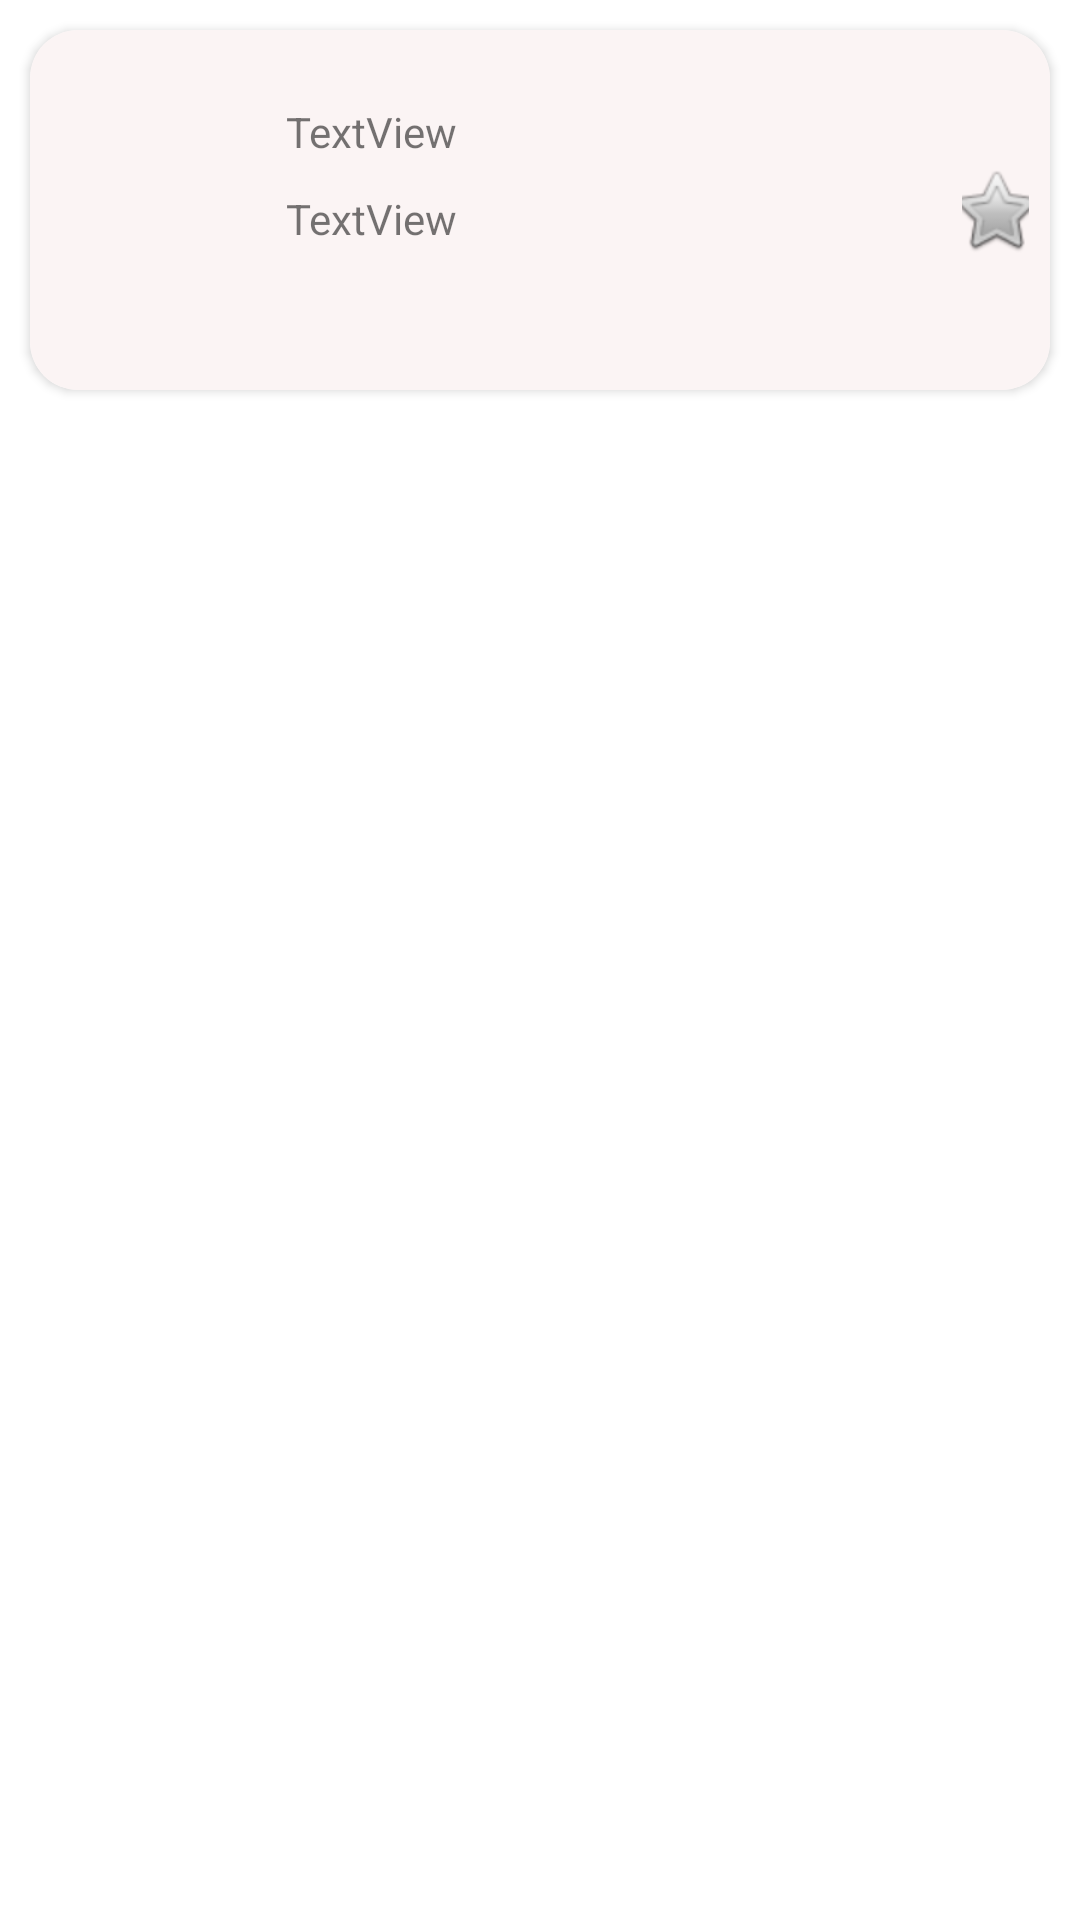

This screen was rendered from an Android layout file. Write that file and the resources it references.
<!-- AndroidManifest.xml: application theme Theme.Volgaev -->
<!-- res/layout/model_of_list_film.xml -->
<?xml version="1.0" encoding="utf-8"?>
<androidx.constraintlayout.widget.ConstraintLayout xmlns:android="http://schemas.android.com/apk/res/android"
    xmlns:app="http://schemas.android.com/apk/res-auto"
    xmlns:tools="http://schemas.android.com/tools"
    android:id="@+id/film_layout"
    android:layout_width="match_parent"
    android:layout_height="wrap_content">

    <androidx.cardview.widget.CardView
        android:layout_width="match_parent"
        android:layout_margin="10dp"
        android:layout_height="wrap_content"
        app:cardCornerRadius="16dp"
        app:layout_constraintBottom_toBottomOf="parent"
        app:layout_constraintEnd_toEndOf="parent"
        app:layout_constraintStart_toStartOf="parent"
        app:layout_constraintTop_toTopOf="parent"
        app:layout_constraintVertical_bias="0.0">

        <LinearLayout
            android:layout_width="match_parent"
            android:layout_height="120dp"
            android:background="#FBF4F4"
            android:gravity="center"
            android:orientation="horizontal">

            <ImageView
                android:id="@+id/film_poster"
                android:layout_width="70dp"
                android:layout_height="wrap_content"
                android:layout_margin="7dp"
                android:layout_weight="1"
                tools:srcCompat="@tools:sample/avatars" />

            <LinearLayout
                android:layout_width="227dp"
                android:layout_height="81dp"
                android:layout_margin="7dp"
                android:layout_weight="1"
                android:orientation="vertical">

                <TextView
                    android:id="@+id/film_name"
                    android:layout_width="match_parent"
                    android:layout_height="wrap_content"
                    android:layout_margin="5dp"
                    android:text="TextView" />

                <TextView
                    android:id="@+id/film_mini_description"
                    android:layout_width="match_parent"
                    android:layout_height="wrap_content"
                    android:layout_margin="5dp"
                    android:text="TextView" />
            </LinearLayout>

            <ImageButton
                android:id="@+id/film_is_favourite"
                android:layout_width="33dp"
                android:layout_height="69dp"
                android:layout_margin="7dp"
                android:layout_weight="1"
                android:background="#00FFFFFF"
                app:srcCompat="@android:drawable/btn_star" />
        </LinearLayout>
    </androidx.cardview.widget.CardView>
</androidx.constraintlayout.widget.ConstraintLayout>
<!-- resources referenced by this layout -->
<resources>
  <style name="Theme.Volgaev" parent="Theme.MaterialComponents.DayNight.DarkActionBar">
          
          <item name="colorPrimary">@color/purple_500</item>
          <item name="colorPrimaryVariant">@color/purple_700</item>
          <item name="colorOnPrimary">@color/white</item>
          
          <item name="colorSecondary">@color/teal_200</item>
          <item name="colorSecondaryVariant">@color/teal_700</item>
          <item name="colorOnSecondary">@color/black</item>
          
          <item name="android:statusBarColor">?attr/colorPrimaryVariant</item>
          
      </style>
  <!-- not gathered from this repository: default colours our renderer supplied (Android Studio template values) -->
  <color name="purple_500">#FF6200EE</color>
  <color name="purple_700">#FF3700B3</color>
  <color name="teal_200">#FF03DAC5</color>
  <color name="teal_700">#FF018786</color>
  <color name="black">#FF000000</color>
  <color name="white">#FFFFFFFF</color>
</resources>
